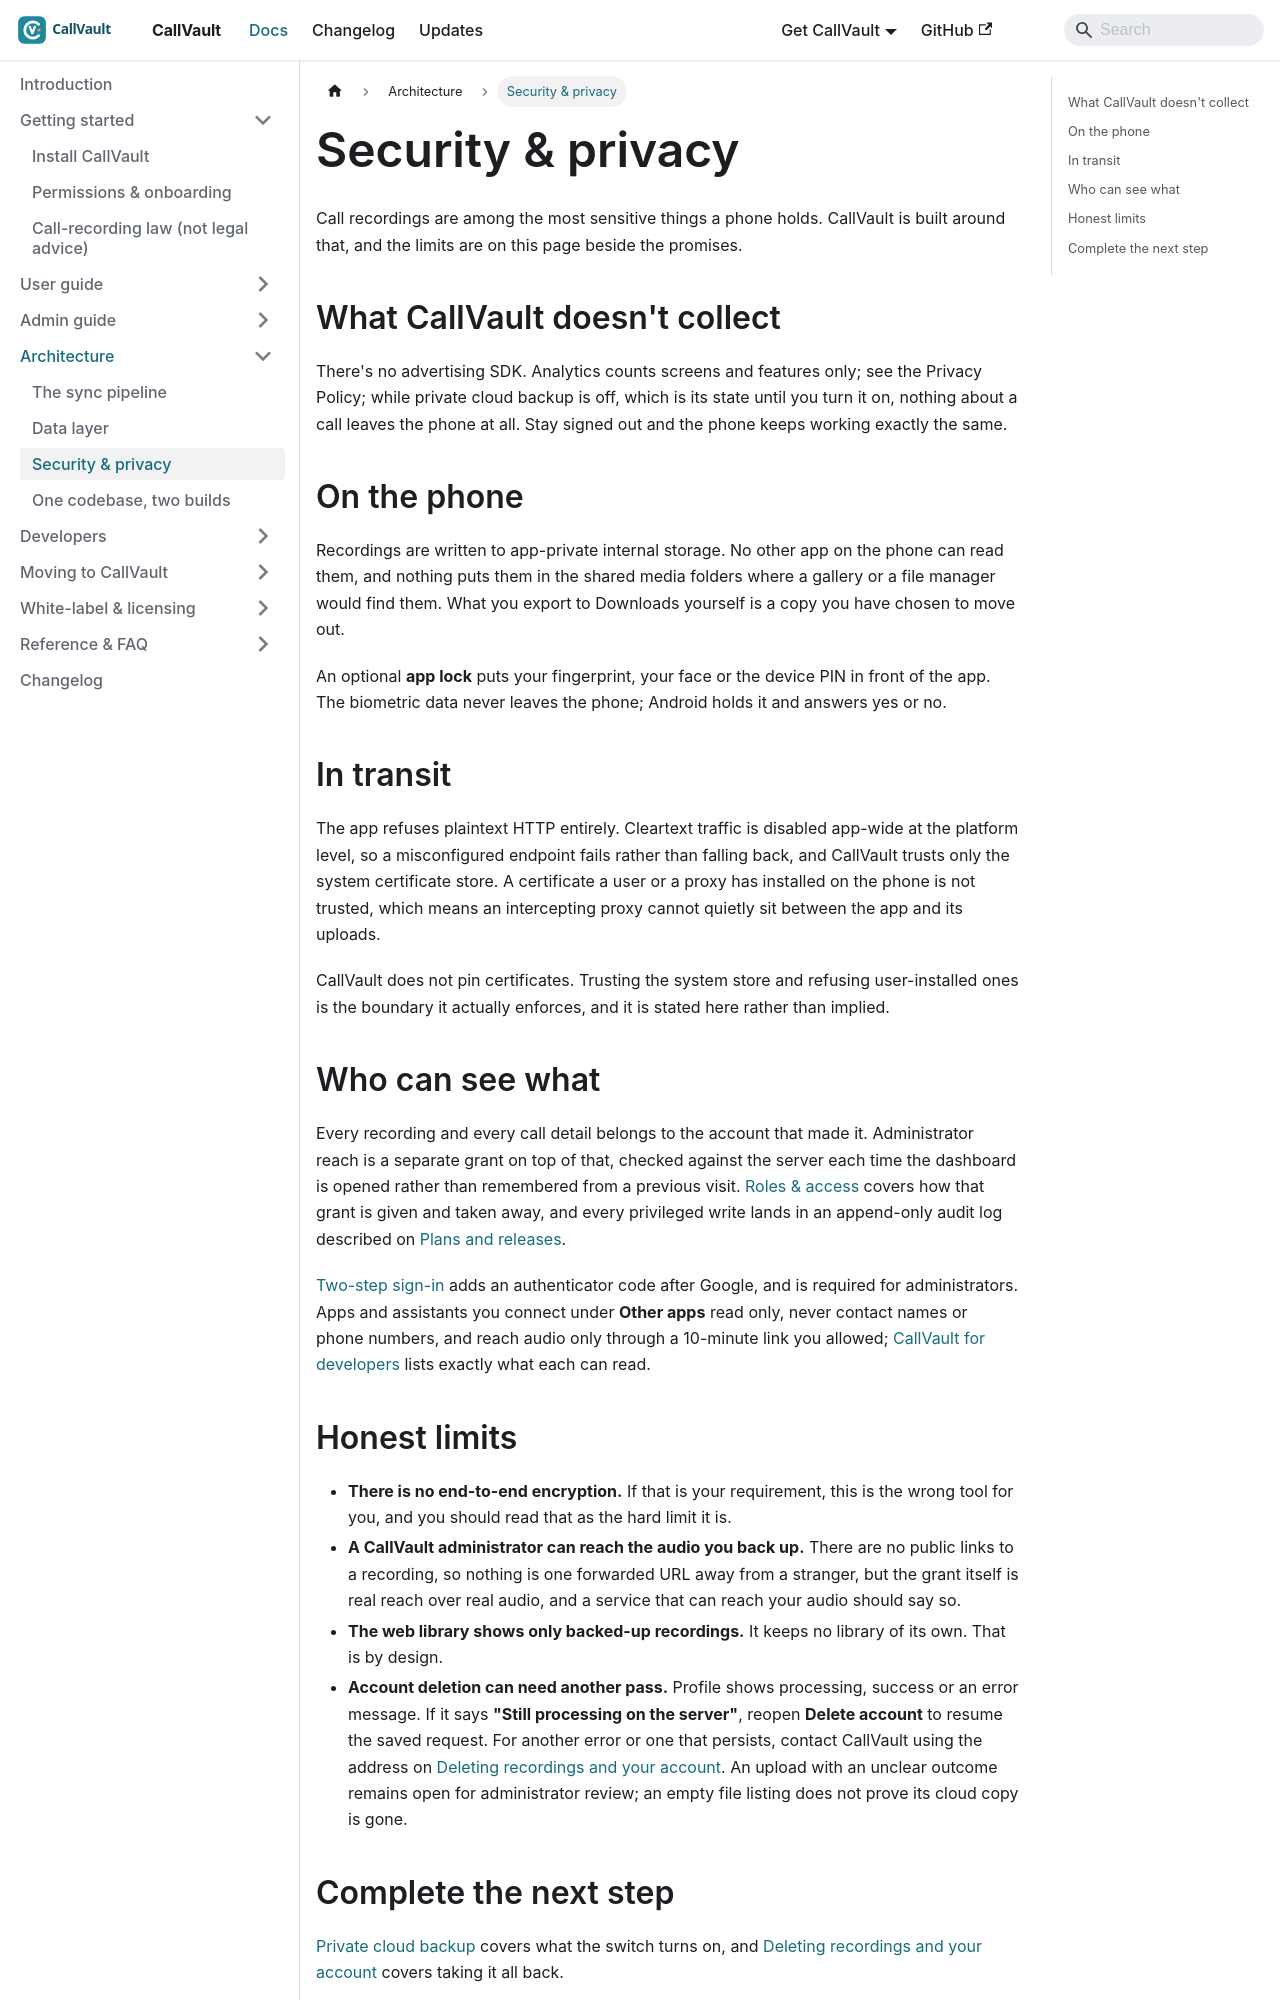

repository: aoneahsan/callvault-docs · page: architecture/security-privacy/index.html · generator: docusaurus

---
title: "Security & privacy"
description: "Recordings sit in app-private storage no other app can read, uploads go over HTTPS only, and there is no end-to-end encryption. The limits are here beside the promises."
sidebar_position: 3
topics: [security, privacy, encryption, app-lock]
keywords: [callvault security, privacy, app lock, https only]
---

# Security & privacy

Call recordings are among the most sensitive things a phone holds. CallVault is built around that, and the limits are on this page beside the promises.

## What CallVault doesn't collect

There's no advertising SDK. Analytics counts screens and features only; see the Privacy Policy; while private cloud backup is off, which is its state until you turn it on, nothing about a call leaves the phone at all. Stay signed out and the phone keeps working exactly the same.

## On the phone

Recordings are written to app-private internal storage. No other app on the phone can read them, and nothing puts them in the shared media folders where a gallery or a file manager would find them. What you export to Downloads yourself is a copy you have chosen to move out.

An optional **app lock** puts your fingerprint, your face or the device PIN in front of the app. The biometric data never leaves the phone; Android holds it and answers yes or no.

## In transit

The app refuses plaintext HTTP entirely. Cleartext traffic is disabled app-wide at the platform level, so a misconfigured endpoint fails rather than falling back, and CallVault trusts only the system certificate store. A certificate a user or a proxy has installed on the phone is not trusted, which means an intercepting proxy cannot quietly sit between the app and its uploads.

CallVault does not pin certificates. Trusting the system store and refusing user-installed ones is the boundary it actually enforces, and it is stated here rather than implied.

## Who can see what

Every recording and every call detail belongs to the account that made it. Administrator reach is a separate grant on top of that, checked against the server each time the dashboard is opened rather than remembered from a previous visit. [Roles & access](/admin-guide/roles) covers how that grant is given and taken away, and every privileged write lands in an append-only audit log described on [Plans and releases](/admin-guide/plans-and-releases).

[Two-step sign-in](/developers/two-step-sign-in) adds an authenticator code after Google, and is required for administrators. Apps and assistants you connect under **Other apps** read only, never contact names or phone numbers, and reach audio only through a 10-minute link you allowed; [CallVault for developers](/developers) lists exactly what each can read.
